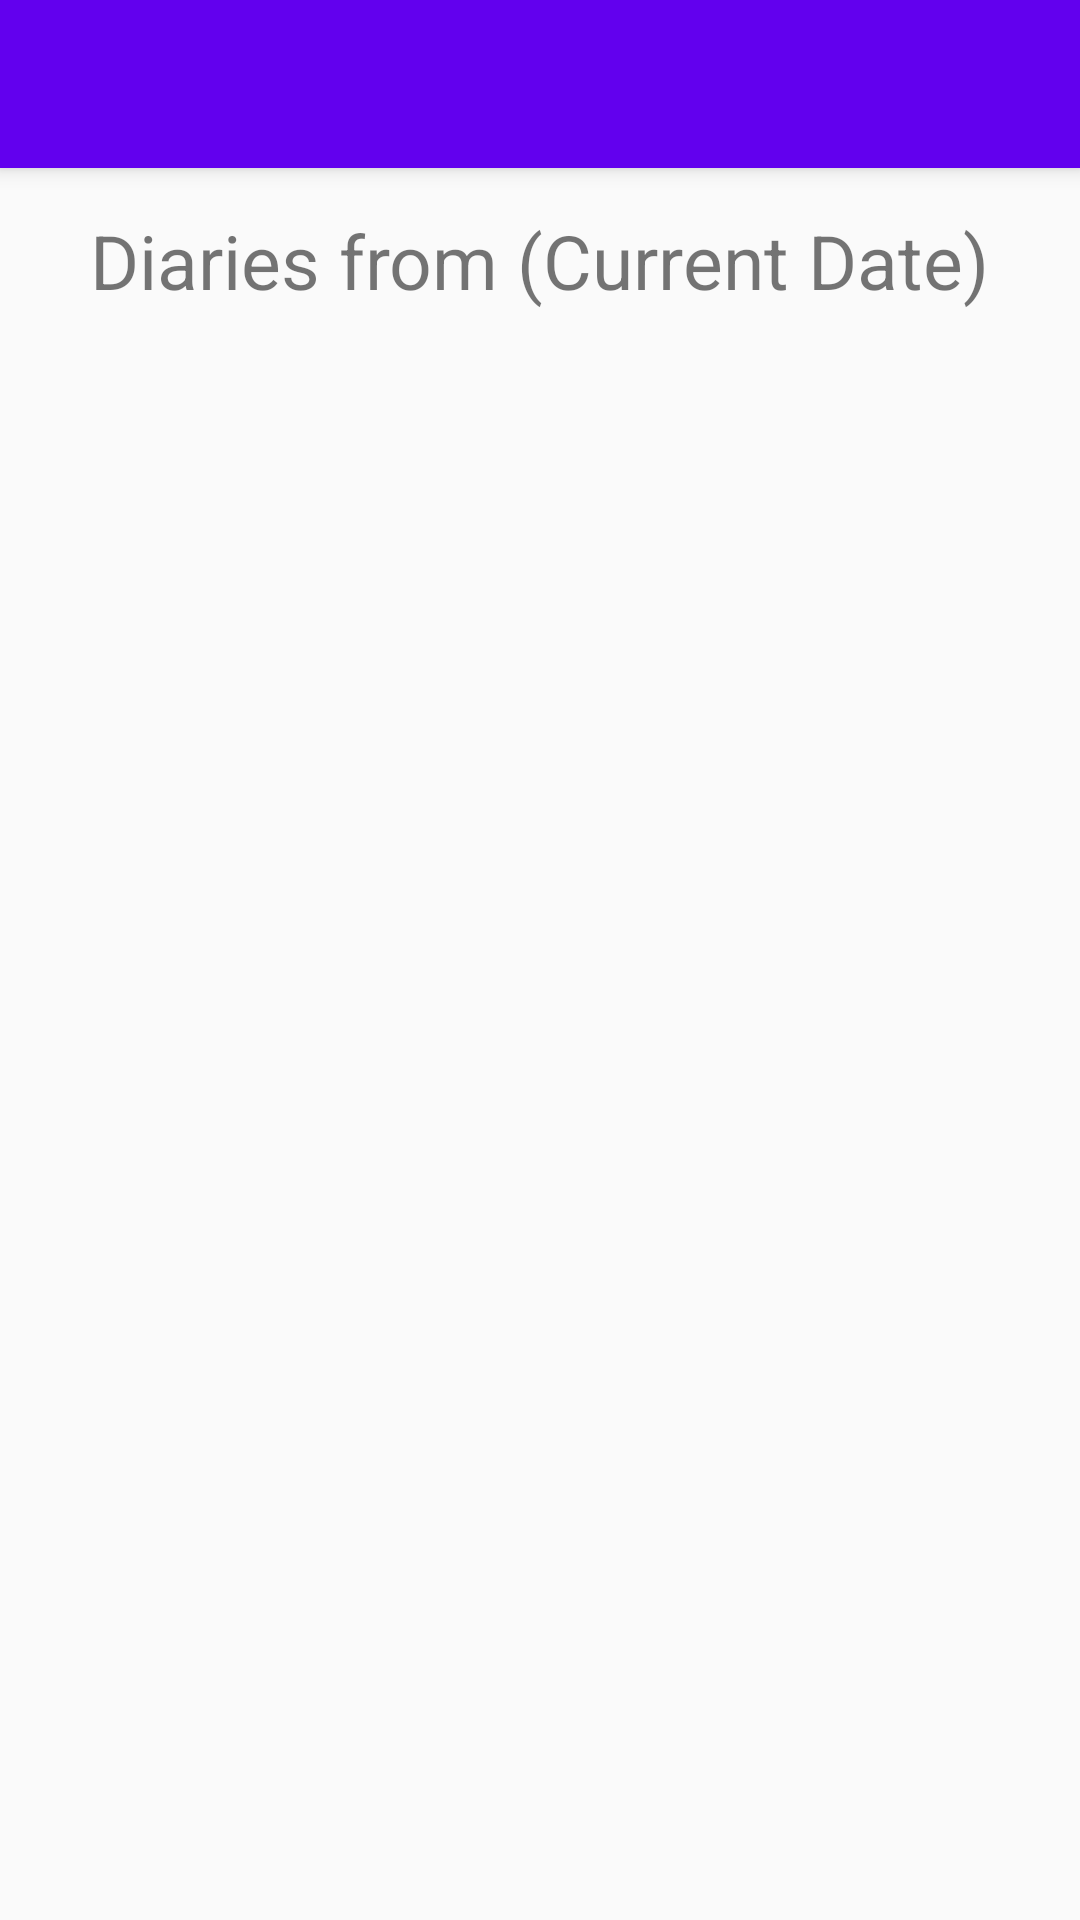

Layout XML and referenced resources for this Android screen:
<!-- AndroidManifest.xml: application theme AppTheme -->
<!-- res/layout/activity_journal_load.xml -->
<?xml version="1.0" encoding="utf-8"?>
<androidx.coordinatorlayout.widget.CoordinatorLayout xmlns:android="http://schemas.android.com/apk/res/android"
    xmlns:app="http://schemas.android.com/apk/res-auto"
    xmlns:tools="http://schemas.android.com/tools"
    android:layout_width="match_parent"
    android:layout_height="match_parent"
    tools:context=".JournalLoadActivity">

    <com.google.android.material.appbar.AppBarLayout
        android:layout_width="match_parent"
        android:layout_height="wrap_content"
        android:theme="@style/AppTheme.AppBarOverlay">

        <androidx.appcompat.widget.Toolbar
            android:id="@+id/toolbar"
            android:layout_width="match_parent"
            android:layout_height="?attr/actionBarSize"
            android:background="?attr/colorPrimary"
            app:popupTheme="@style/AppTheme.PopupOverlay" />

    </com.google.android.material.appbar.AppBarLayout>

    <include layout="@layout/content_journal_load" />

    <TextView
        android:id="@+id/loadJournalTitle"
        android:layout_marginTop="70dp"
        android:textSize="25dp"
        android:layout_gravity="center_horizontal"
        android:layout_width="wrap_content"
        android:layout_height="wrap_content"
        android:text="Diaries from (Current Date)" />

    <ListView
        android:id="@+id/listViewResults"
        android:layout_width="0dp"
        android:layout_height="0dp"
        android:layout_marginBottom="8dp"
        android:layout_marginEnd="8dp"
        android:layout_marginLeft="8dp"
        android:layout_marginRight="8dp"
        android:layout_marginStart="8dp"
        app:layout_constraintBottom_toBottomOf="parent"
        app:layout_constraintEnd_toEndOf="parent"
        app:layout_constraintStart_toStartOf="parent"
        app:layout_constraintTop_toBottomOf="@id/loadJournalTitle" />


</androidx.coordinatorlayout.widget.CoordinatorLayout>
<!-- res/layout/content_journal_load.xml (included above) -->
<?xml version="1.0" encoding="utf-8"?>
<androidx.constraintlayout.widget.ConstraintLayout xmlns:android="http://schemas.android.com/apk/res/android"
xmlns:app="http://schemas.android.com/apk/res-auto"
xmlns:tools="http://schemas.android.com/tools"
android:layout_width="match_parent"
android:layout_height="match_parent"
app:layout_behavior="@string/appbar_scrolling_view_behavior"
tools:context=".JournalLoadActivity"
tools:showIn="@layout/activity_journal_load">

</androidx.constraintlayout.widget.ConstraintLayout>
<!-- resources referenced by this layout -->
<resources>
  <style name="AppTheme.AppBarOverlay" parent="ThemeOverlay.AppCompat.Dark.ActionBar" />
  <style name="AppTheme.PopupOverlay" parent="ThemeOverlay.AppCompat.Light" />
  <style name="AppTheme" parent="Theme.AppCompat.Light.DarkActionBar">
          
          <item name="colorPrimary">@color/colorPrimary</item>
          <item name="colorPrimaryDark">@color/colorPrimaryDark</item>
          <item name="colorAccent">@color/colorAccent</item>
      </style>
  <!-- not gathered from this repository: default colours our renderer supplied (Android Studio template values) -->
  <color name="colorPrimary">#FF6200EE</color>
  <color name="colorPrimaryDark">#FF3700B3</color>
  <color name="colorAccent">#FF03DAC5</color>
</resources>
